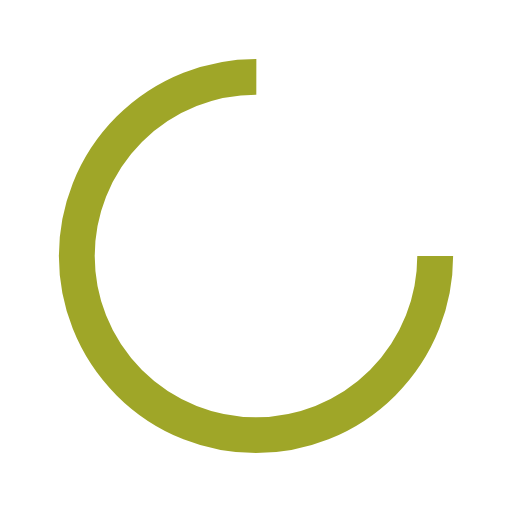
t = 0.00 s
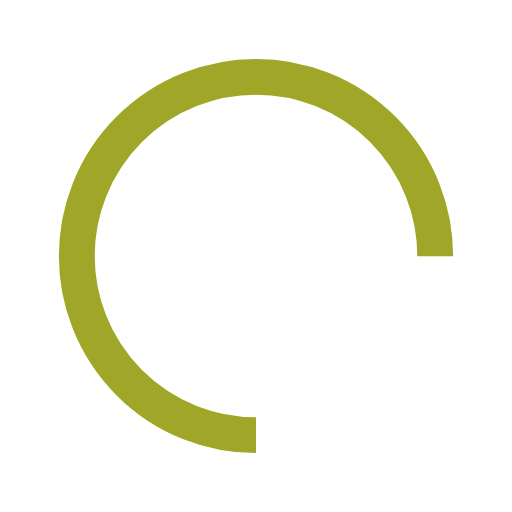
t = 0.25 s
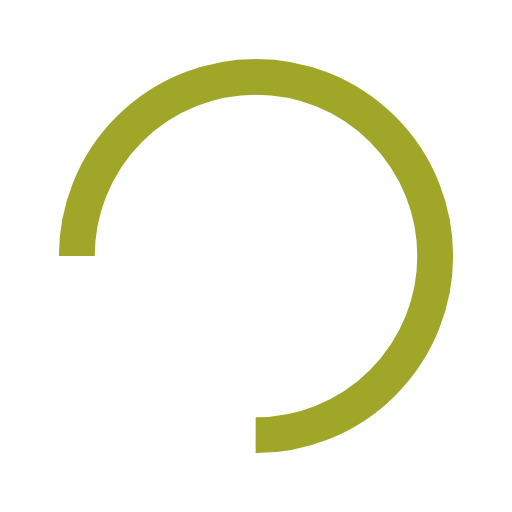
t = 0.50 s
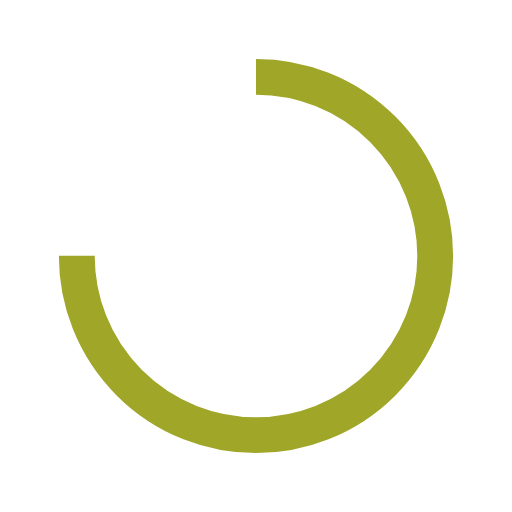
t = 0.75 s

The animated SVG that drew these frames (rendered in a browser with its animation timeline set to each time). Animation: 1 SMIL element (animateTransform=1); one cycle of 1.00 s, repeats indefinitely.

<svg xmlns="http://www.w3.org/2000/svg" xmlns:xlink="http://www.w3.org/1999/xlink" style="margin: auto; background: none; display: block; shape-rendering: auto;" width="200px" height="200px" viewBox="0 0 100 100" preserveAspectRatio="xMidYMid">
    <circle cx="50" cy="50" fill="none" stroke="#9FA628" stroke-width="7" r="35" stroke-dasharray="164.93361431346415 56.97787143782138">
        <animateTransform attributeName="transform" type="rotate" repeatCount="indefinite" dur="1s" values="0 50 50;360 50 50" keyTimes="0;1"/>
    </circle>
</svg>
